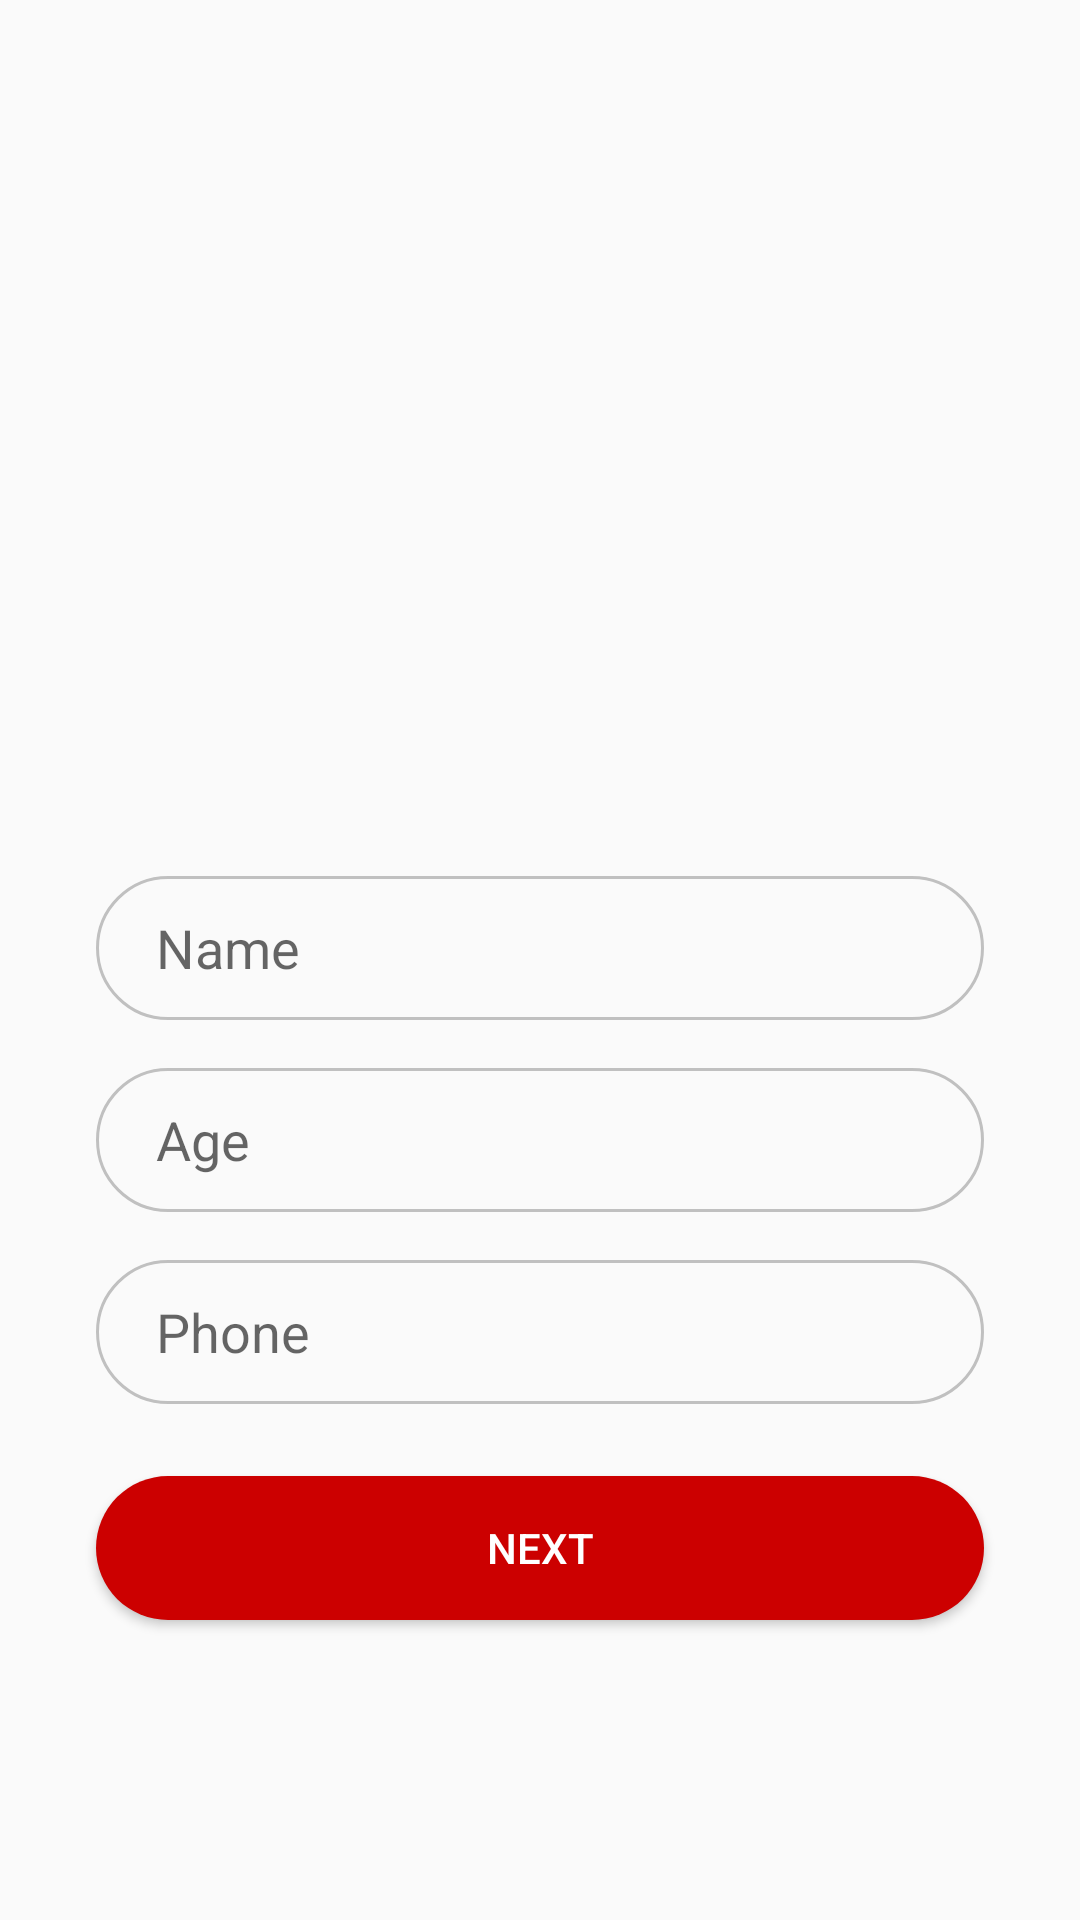

Produce the Android XML layout that renders to this screen, including the resource entries it uses.
<!-- AndroidManifest.xml: application theme AppTheme -->
<!-- res/layout/activity_create_profile.xml -->
<?xml version="1.0" encoding="utf-8"?>
<androidx.constraintlayout.widget.ConstraintLayout xmlns:android="http://schemas.android.com/apk/res/android"
    xmlns:app="http://schemas.android.com/apk/res-auto"
    xmlns:tools="http://schemas.android.com/tools"
    android:layout_width="match_parent"
    android:layout_height="match_parent"
    tools:context=".CreateProfile">

    <EditText
        android:id="@+id/nameView"
        android:layout_width="0dp"
        android:layout_height="48dp"
        android:layout_marginStart="32dp"
        android:layout_marginEnd="32dp"
        android:layout_marginBottom="16dp"
        android:ems="10"
        android:hint="Name"
        android:inputType="textPersonName"
        android:background="@drawable/button_round_border"
        android:paddingStart="20dp"
        android:paddingEnd="20dp"
        app:layout_constraintBottom_toTopOf="@+id/ageView"
        app:layout_constraintEnd_toEndOf="parent"
        app:layout_constraintStart_toStartOf="parent" />

    <EditText
        android:id="@+id/ageView"
        android:layout_width="0dp"
        android:layout_height="48dp"
        android:layout_marginStart="32dp"
        android:layout_marginEnd="32dp"
        android:layout_marginBottom="16dp"
        android:background="@drawable/button_round_border"
        android:ems="10"
        android:hint="Age"
        android:inputType="textPersonName"
        android:paddingStart="20dp"
        android:paddingEnd="20dp"
        app:layout_constraintBottom_toTopOf="@+id/phoneView"
        app:layout_constraintEnd_toEndOf="parent"
        app:layout_constraintStart_toStartOf="parent" />

    <EditText
        android:id="@+id/phoneView"
        android:layout_width="0dp"
        android:layout_height="48dp"
        android:layout_marginStart="32dp"
        android:layout_marginEnd="32dp"
        android:layout_marginBottom="24dp"
        android:background="@drawable/button_round_border"
        android:ems="10"
        android:hint="Phone"
        android:inputType="phone"
        android:paddingStart="20dp"
        android:paddingEnd="20dp"
        app:layout_constraintBottom_toTopOf="@+id/btnNext"
        app:layout_constraintEnd_toEndOf="parent"
        app:layout_constraintStart_toStartOf="parent" />

    <ImageView
        android:id="@+id/imageView"
        android:layout_width="114dp"
        android:layout_height="155dp"
        app:layout_constraintBottom_toTopOf="@+id/nameView"
        app:layout_constraintEnd_toEndOf="parent"
        app:layout_constraintStart_toStartOf="parent"
        app:layout_constraintTop_toTopOf="parent"
        app:srcCompat="@drawable/ic_account_circle_24px" />

    <Button
        android:id="@+id/btnNext"
        android:layout_width="0dp"
        android:layout_height="wrap_content"
        android:layout_marginStart="32dp"
        android:layout_marginEnd="32dp"
        android:layout_marginBottom="100dp"
        android:text="Next"
        android:background="@drawable/button_round"
        android:paddingStart="20dp"
        android:paddingEnd="20dp"
        android:textColor="@color/White"
        app:layout_constraintBottom_toBottomOf="parent"
        app:layout_constraintEnd_toEndOf="parent"
        app:layout_constraintHorizontal_bias="0.498"
        app:layout_constraintStart_toStartOf="parent" />

</androidx.constraintlayout.widget.ConstraintLayout>
<!-- resources referenced by this layout -->
<resources>
  <color name="White">#FFFFFF</color>
  <!-- drawable button_round (drawable) -->
  <?xml version="1.0" encoding="utf-8"?>
  <selector xmlns:android="http://schemas.android.com/apk/res/android">
      <item android:state_enabled="false" android:drawable="@drawable/button_round_disabled"/>
      <item android:state_pressed="true" android:state_enabled="true"
            android:drawable="@drawable/button_round_pressed"/>
      <item android:state_focused="true" android:state_enabled="true"
            android:drawable="@drawable/button_round_focused"/>
      <item android:state_enabled="true" android:drawable="@drawable/button_round_enabled"/>
  </selector>
  <style name="AppTheme" parent="Theme.AppCompat.Light.DarkActionBar">
          
          <item name="colorPrimary">@color/colorPrimary</item>
          <item name="colorPrimaryDark">@color/colorPrimaryDark</item>
          <item name="colorAccent">@color/colorAccent</item>
      </style>
  <!-- drawable button_round_disabled (drawable) -->
  <?xml version="1.0" encoding="utf-8"?>
  <shape xmlns:android="http://schemas.android.com/apk/res/android" android:shape="rectangle">
      <gradient
              android:startColor="#F2F2F2"
              android:centerColor="#A4A4A4"
              android:endColor="#F2F2F2"
              android:angle="90"/>
      <padding android:left="7dp"
               android:top="7dp"
               android:right="7dp"
               android:bottom="7dp" />
      <corners android:radius= "8dp" />
  </shape>
  <!-- drawable button_round_pressed (drawable) -->
  <?xml version="1.0" encoding="utf-8"?>
  <shape xmlns:android="http://schemas.android.com/apk/res/android" android:shape="rectangle">
      <corners
              android:radius="32dp"/>
      <solid
          android:color="@color/button_pressed"/>
  </shape>
  <!-- drawable button_round_focused (drawable) -->
  <?xml version="1.0" encoding="utf-8"?>
  <shape xmlns:android="http://schemas.android.com/apk/res/android" android:shape="rectangle">
      <gradient
              android:startColor="#F7D358"
              android:centerColor="#DF7401"
              android:endColor="#F7D358"
              android:angle="90"/>
      <padding android:left="7dp"
               android:top="7dp"
               android:right="7dp"
               android:bottom="7dp" />
      <corners android:radius= "8dp" />
  </shape>
  <!-- drawable button_round_enabled (drawable) -->
  <?xml version="1.0" encoding="utf-8"?>
  <shape xmlns:android="http://schemas.android.com/apk/res/android" android:shape="rectangle">
      <corners
              android:radius="32dp"/>
      <solid
              android:color="@color/colorPrimary" />
  </shape>
  <!-- drawable button_round_border_pressed (drawable) -->
  <?xml version="1.0" encoding="utf-8"?>
  <shape xmlns:android="http://schemas.android.com/apk/res/android" android:shape="oval">
      <corners
              android:radius="10dp"/>
      <solid
          android:color="@color/button_pressed_trans"/>
  </shape>
  <!-- drawable button_round_border_focused (drawable) -->
  <?xml version="1.0" encoding="utf-8"?>
  <shape xmlns:android="http://schemas.android.com/apk/res/android" android:shape="rectangle">
      <stroke
              android:width="1dp"
              android:color="@color/colorPrimary" />
      <corners android:radius= "32dp" />
  </shape>
  <!-- drawable button_round_border_enabled (drawable) -->
  <?xml version="1.0" encoding="utf-8"?>
  <shape xmlns:android="http://schemas.android.com/apk/res/android" android:shape="rectangle">
      <corners
              android:radius="32dp"/>
      <stroke
              android:width="1dp"
              android:color="@color/Silver" />
  </shape>
  <color name="colorPrimary">#cc0000</color>
  <color name="colorPrimaryDark">#cc0000</color>
  <color name="colorAccent">#cc0000</color>
  <color name="button_pressed">#AA0000</color>
  <color name="button_pressed_trans">#1A000000</color>
  <color name="Silver">#C0C0C0</color>
</resources>
